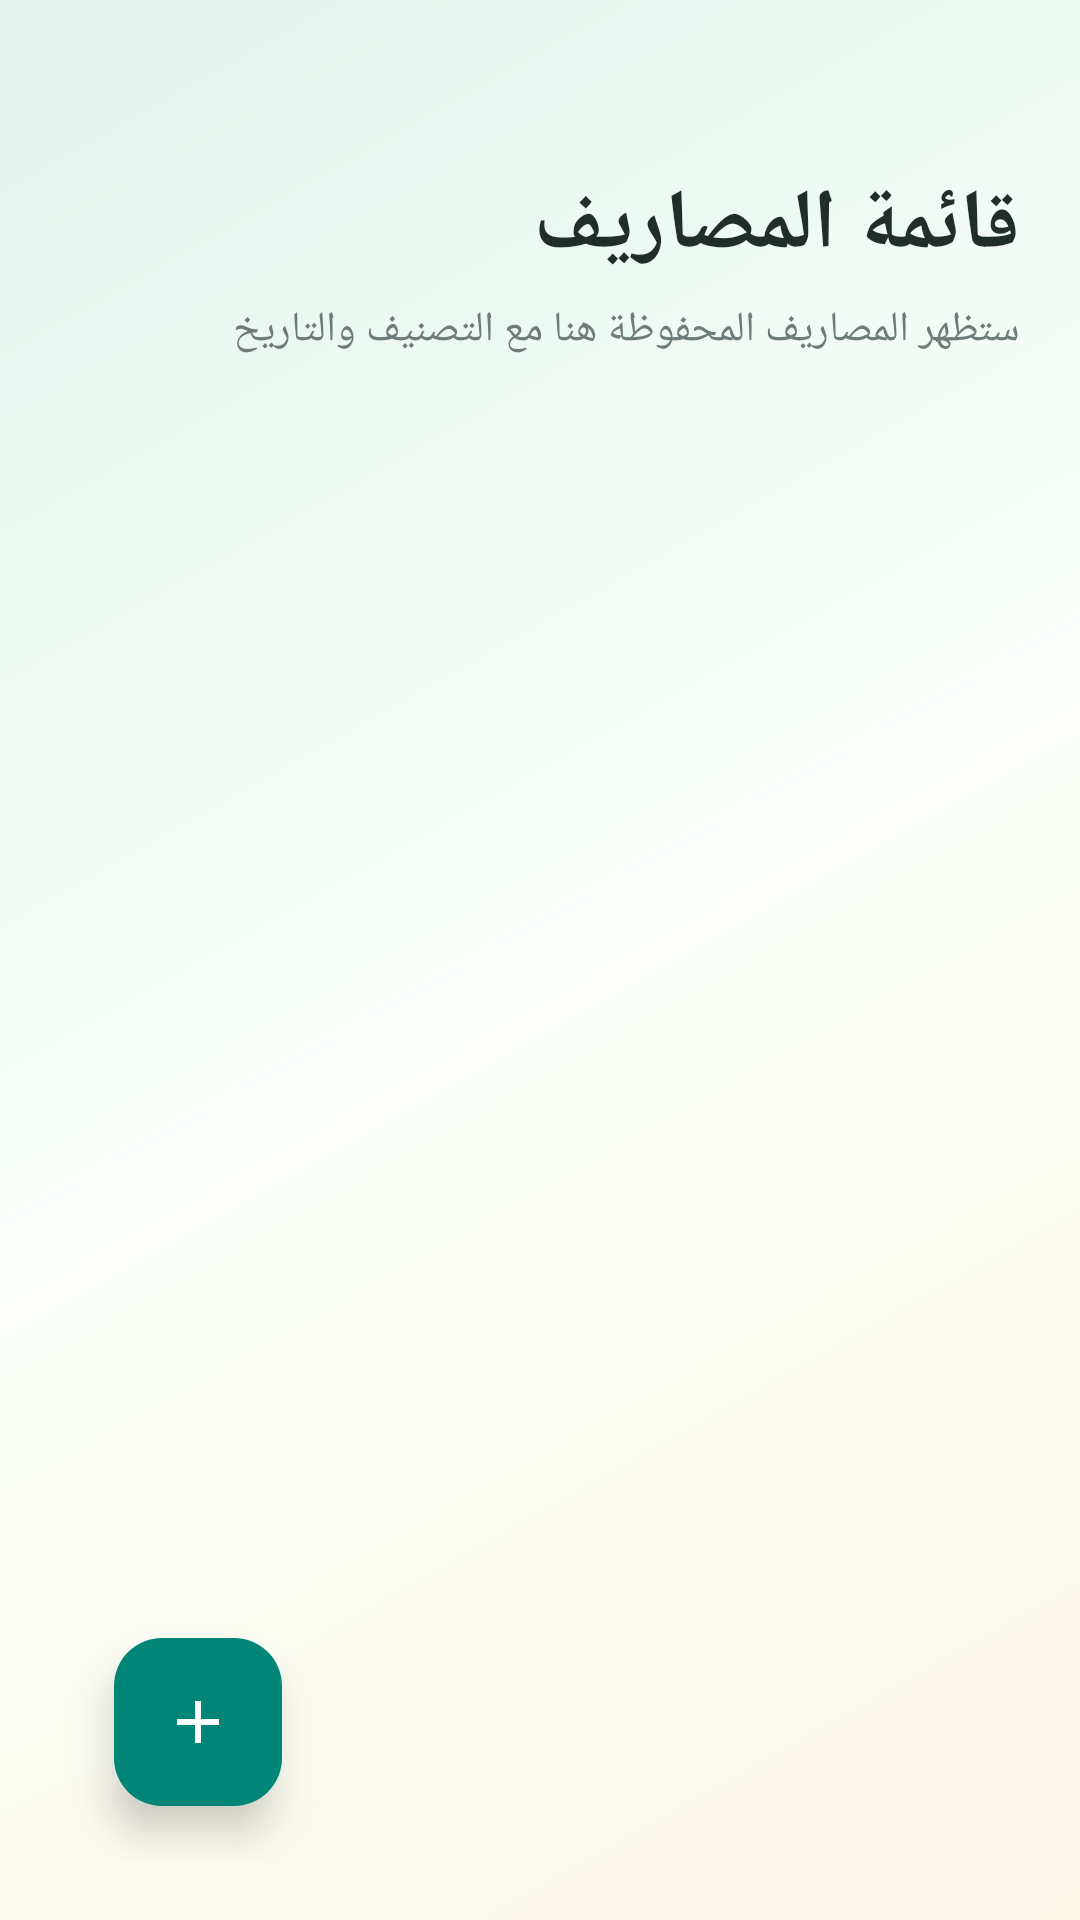

The Android layout XML behind this screen, and the referenced resources:
<!-- AndroidManifest.xml: application theme Theme.RoomDatabaseLecture1 -->
<!-- res/layout/activity_main.xml -->
<?xml version="1.0" encoding="utf-8"?>
<androidx.constraintlayout.widget.ConstraintLayout xmlns:android="http://schemas.android.com/apk/res/android"
    xmlns:app="http://schemas.android.com/apk/res-auto"
    xmlns:tools="http://schemas.android.com/tools"
    android:id="@+id/main"
    android:layoutDirection="rtl"
    android:textDirection="rtl"
    android:layout_width="match_parent"
    android:layout_height="match_parent"
    android:background="@drawable/bg_main"
    android:padding="20dp"
    tools:context=".MainActivity">

    <TextView
        android:id="@+id/title_expenses"
        android:layout_width="0dp"
        android:layout_height="wrap_content"
        android:layout_marginTop="36dp"
        android:text="@string/expense_list"
        android:textColor="@color/text_main"
        android:textSize="28sp"
        android:textStyle="bold"
        app:layout_constraintEnd_toEndOf="parent"
        app:layout_constraintStart_toStartOf="parent"
        app:layout_constraintTop_toTopOf="parent" />

    <TextView
        android:id="@+id/subtitle_expenses"
        android:layout_width="0dp"
        android:layout_height="wrap_content"
        android:layout_marginTop="6dp"
        android:text="@string/expense_subtitle"
        android:textColor="@color/text_second"
        android:textSize="14sp"
        app:layout_constraintEnd_toEndOf="parent"
        app:layout_constraintStart_toStartOf="parent"
        app:layout_constraintTop_toBottomOf="@id/title_expenses" />

    <androidx.recyclerview.widget.RecyclerView
        android:id="@+id/recyclerview"
        android:layout_width="0dp"
        android:layout_height="0dp"
        android:layout_marginTop="20dp"
        android:clipToPadding="false"
        android:paddingBottom="90dp"
        tools:listitem="@layout/recyclerview_item"
        app:layout_constraintBottom_toBottomOf="parent"
        app:layout_constraintEnd_toEndOf="parent"
        app:layout_constraintStart_toStartOf="parent"
        app:layout_constraintTop_toBottomOf="@id/subtitle_expenses" />

    <com.google.android.material.floatingactionbutton.FloatingActionButton
        android:id="@+id/fb"
        android:layout_width="wrap_content"
        android:layout_height="wrap_content"
        android:layout_margin="18dp"
        android:contentDescription="@string/add_expense"
        app:backgroundTint="@color/fab_green"
        app:elevation="8dp"
        app:layout_constraintBottom_toBottomOf="parent"
        app:layout_constraintEnd_toEndOf="parent"
        app:srcCompat="@drawable/ic_add_24"
        app:tint="@color/white" />

</androidx.constraintlayout.widget.ConstraintLayout>
<!-- res/layout/recyclerview_item.xml (included above) -->
<?xml version="1.0" encoding="utf-8"?>
<com.google.android.material.card.MaterialCardView
    xmlns:android="http://schemas.android.com/apk/res/android"
    xmlns:app="http://schemas.android.com/apk/res-auto"
    xmlns:tools="http://schemas.android.com/tools"
    android:layout_width="match_parent"
    android:layout_height="wrap_content"
    android:layoutDirection="rtl"
    android:textDirection="rtl"
    android:layout_marginBottom="12dp"
    app:cardBackgroundColor="@color/item_card"
    app:cardCornerRadius="16dp"
    app:cardElevation="4dp"
    app:strokeColor="@color/item_card_stroke"
    app:strokeWidth="1dp">

    <LinearLayout
        android:layout_width="match_parent"
        android:layout_height="wrap_content"
        android:minHeight="72dp"
        android:orientation="horizontal"
        android:paddingStart="18dp"
        android:paddingTop="12dp"
        android:paddingEnd="18dp"
        android:paddingBottom="12dp">

        <LinearLayout
            android:layout_width="0dp"
            android:layout_height="wrap_content"
            android:layout_weight="1"
            android:orientation="vertical">

            <TextView
                android:id="@+id/textViewTitle"
                android:layout_width="match_parent"
                android:layout_height="wrap_content"
                android:textColor="@color/text_main"
                android:textSize="18sp"
                android:textStyle="bold"
                tools:text="Lunch" />

            <TextView
                android:id="@+id/textViewDetails"
                android:layout_width="match_parent"
                android:layout_height="wrap_content"
                android:layout_marginTop="4dp"
                android:textColor="@color/text_second"
                android:textSize="14sp"
                tools:text="Food • 2026-05-10" />
        </LinearLayout>

        <TextView
            android:id="@+id/textViewAmount"
            android:layout_width="wrap_content"
            android:layout_height="wrap_content"
            android:layout_gravity="center_vertical"
            android:textColor="@color/fab_green"
            android:textSize="18sp"
            android:textStyle="bold"
            tools:text="25.00" />

    </LinearLayout>

</com.google.android.material.card.MaterialCardView>
<!-- resources referenced by this layout -->
<resources>
  <color name="fab_green">#008577</color>
  <color name="item_card">#F3FBF8</color>
  <color name="item_card_stroke">#C6E4DA</color>
  <color name="text_main">#1F2D2B</color>
  <color name="text_second">#6B7C7A</color>
  <color name="white">#FFFFFF</color>
  <!-- drawable bg_main (drawable) -->
  <shape xmlns:android="http://schemas.android.com/apk/res/android">
      <gradient
          android:angle="135"
          android:startColor="@color/bg_start"
          android:centerColor="@color/bg_center"
          android:endColor="@color/bg_end" />
  </shape>
  <!-- drawable ic_add_24 (drawable) -->
  <vector xmlns:android="http://schemas.android.com/apk/res/android"
      android:width="24dp"
      android:height="24dp"
      android:viewportWidth="24"
      android:viewportHeight="24">
  
      <path
          android:fillColor="#FFFFFFFF"
          android:pathData="M19,13H13V19H11V13H5V11H11V5H13V11H19V13Z" />
  </vector>
  <string name="add_expense">إضافة مصروف</string>
  <string name="expense_list">قائمة المصاريف</string>
  <string name="expense_subtitle">ستظهر المصاريف المحفوظة هنا مع التصنيف والتاريخ</string>
  <style name="Theme.RoomDatabaseLecture1" parent="Base.Theme.RoomDatabaseLecture1" />
  <color name="bg_start">#FDF7E8</color>
  <color name="bg_center">#FAFFF9</color>
  <color name="bg_end">#E3F2ED</color>
  <style name="Base.Theme.RoomDatabaseLecture1" parent="Theme.Material3.DayNight.NoActionBar">
          
          
      </style>
</resources>
